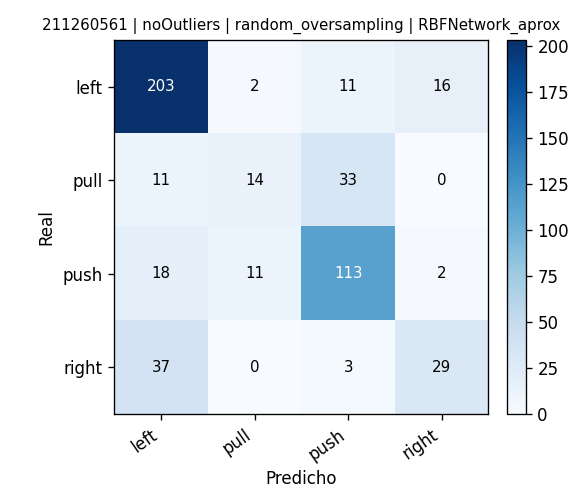

Source data for this figure (header and first rows):
, pred_left, pred_pull, pred_push, pred_right
real_left, 203, 2, 11, 16
real_pull, 11, 14, 33, 0
real_push, 18, 11, 113, 2
real_right, 37, 0, 3, 29
